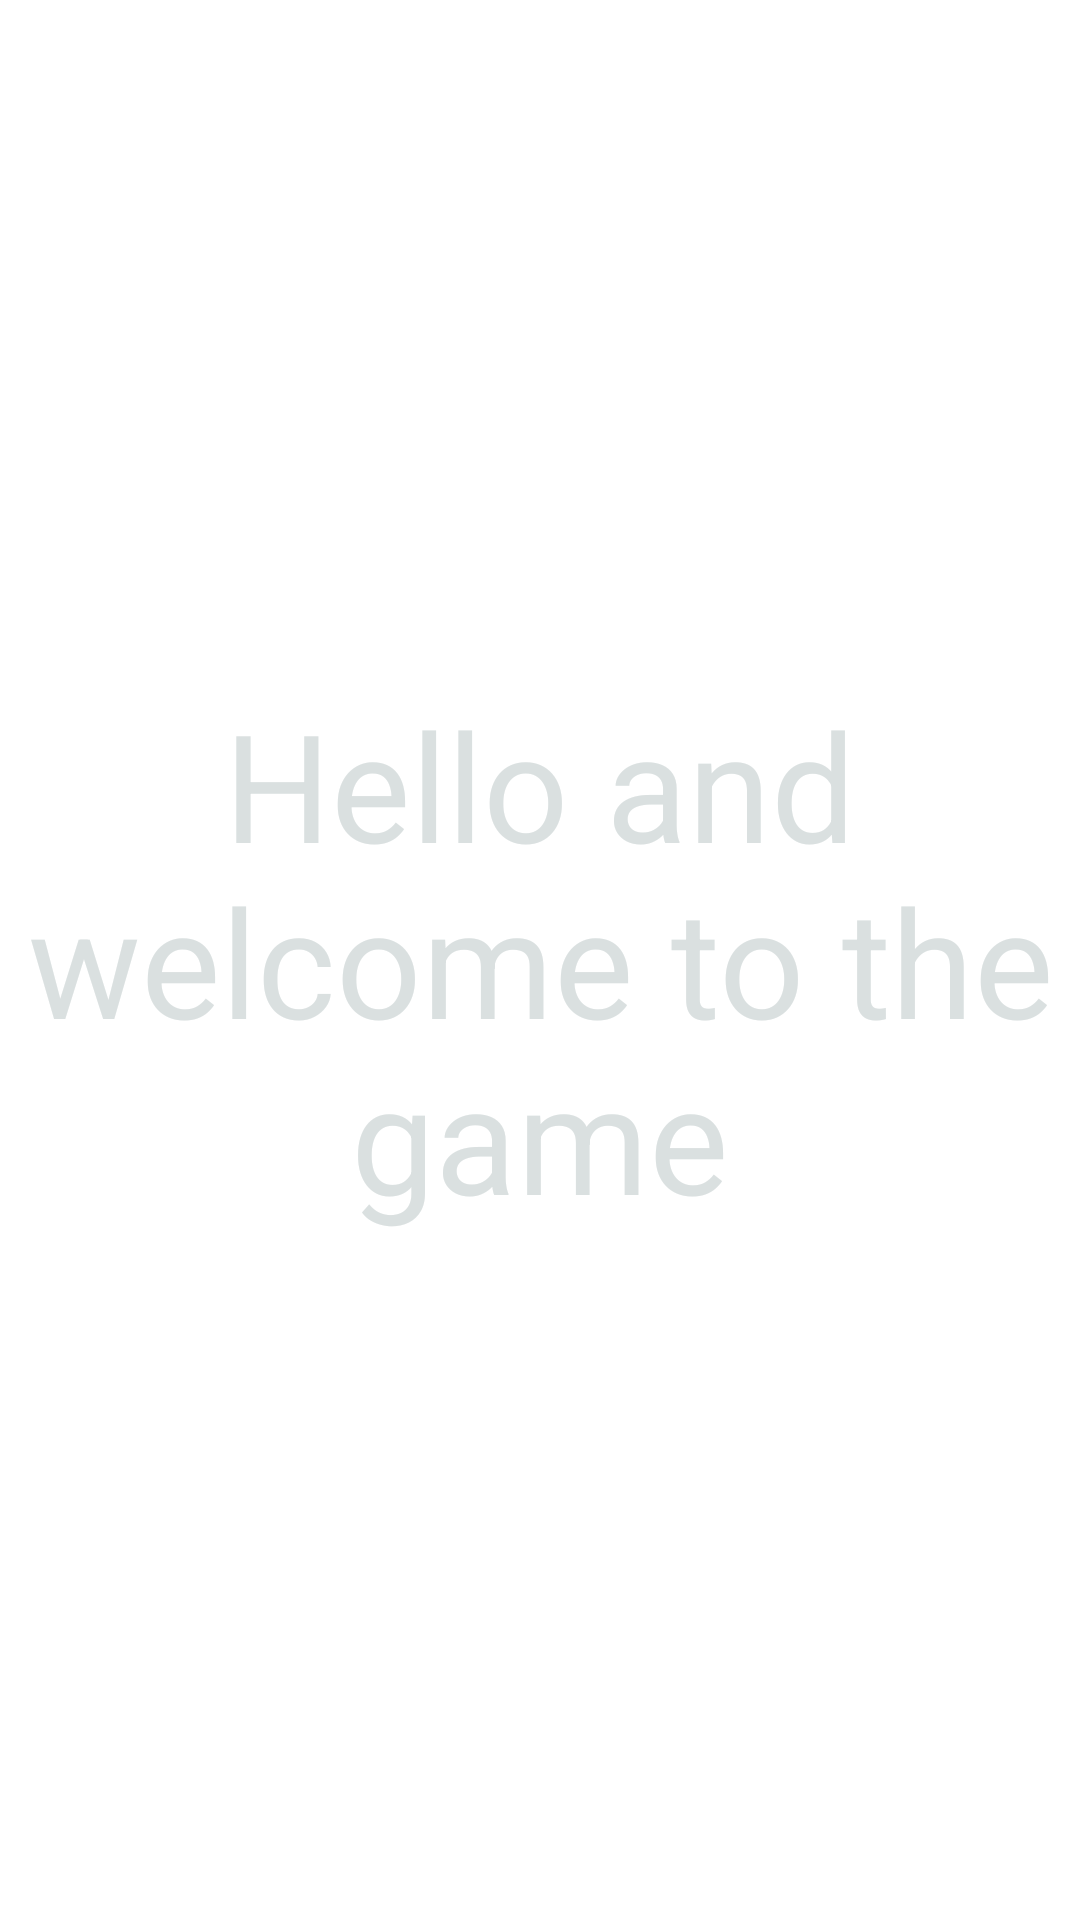

Here is an Android app screen rendered from its layout file. Give the layout XML and the strings, colors and styles it references.
<!-- AndroidManifest.xml: application theme Theme.TicTacToe -->
<!-- res/layout/activity_splash_screen.xml -->
<?xml version="1.0" encoding="utf-8"?>
<RelativeLayout
    xmlns:android="http://schemas.android.com/apk/res/android"
    xmlns:app="http://schemas.android.com/apk/res-auto"
    xmlns:tools="http://schemas.android.com/tools"
    android:layout_width="match_parent"
    android:layout_height="match_parent"
    tools:context=".SplashScreen"
    android:background="@drawable/background"

    >

    <TextView

        android:layout_width="wrap_content"
        android:layout_height="wrap_content"
        android:layout_centerInParent="true"
        android:layout_centerHorizontal="true"
        android:paddingVertical="20dp"
        android:text="Hello and welcome to the game"
        android:textAlignment="center"
        android:textColor="@color/btn_changed_color"
        android:textSize="50sp"
        app:layout_constraintBottom_toBottomOf="parent"
        app:layout_constraintEnd_toEndOf="parent"
        app:layout_constraintStart_toStartOf="parent"
        app:layout_constraintTop_toTopOf="parent" />

</RelativeLayout>
<!-- resources referenced by this layout -->
<resources>
  <color name="btn_changed_color">#DAE0E0</color>
  <style name="Theme.TicTacToe" parent="Theme.MaterialComponents.DayNight.DarkActionBar">
          
          <item name="colorPrimary">@color/purple_500</item>
          <item name="colorPrimaryVariant">@color/purple_700</item>
          <item name="colorOnPrimary">@color/white</item>
          
          <item name="colorSecondary">@color/teal_200</item>
          <item name="colorSecondaryVariant">@color/teal_700</item>
          <item name="colorOnSecondary">@color/black</item>
          
          <item name="android:statusBarColor">?attr/colorPrimaryVariant</item>
          
      </style>
  <color name="purple_500">#FF6200EE</color>
  <color name="purple_700">#FF3700B3</color>
  <color name="white">#FFFFFFFF</color>
  <color name="teal_200">#FF03DAC5</color>
  <color name="teal_700">#FF018786</color>
  <color name="black">#FF000000</color>
</resources>
